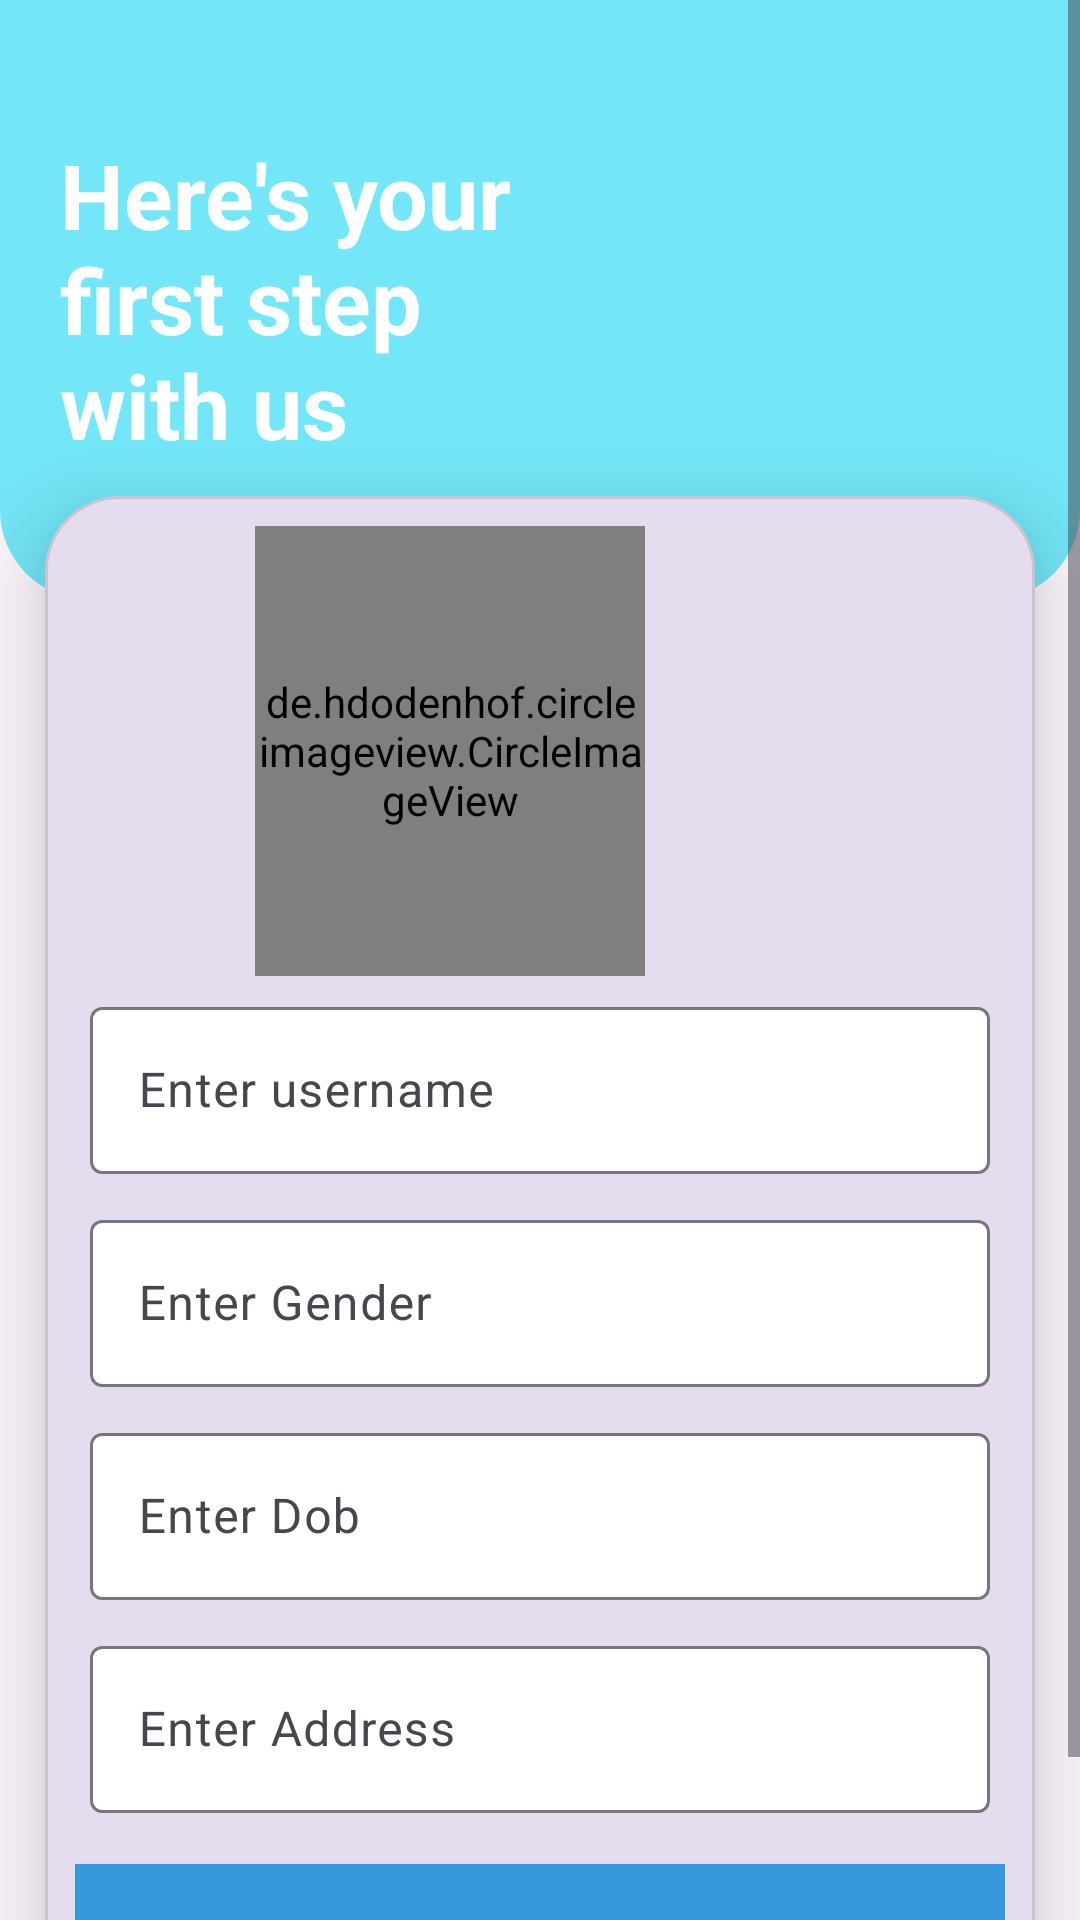

Layout XML and referenced resources for this Android screen:
<!-- AndroidManifest.xml: application theme Theme.FindBus -->
<!-- res/layout/activity_registration.xml -->
<?xml version="1.0" encoding="utf-8"?>
<ScrollView xmlns:android="http://schemas.android.com/apk/res/android"
    xmlns:app="http://schemas.android.com/apk/res-auto"
    xmlns:tools="http://schemas.android.com/tools"
    android:layout_width="match_parent"
    android:layout_height="match_parent"
    tools:context=".Registration"
    android:orientation="vertical">
    <LinearLayout
        android:layout_width="match_parent"
        android:layout_height="match_parent"
        android:orientation="vertical"
        >

        <LinearLayout
            android:layout_width="match_parent"
            android:layout_height="200dp"
            android:gravity="center"
            android:background="@drawable/background"
            >


            <TextView
                android:id="@+id/title"
                android:paddingStart="20dp"
                android:layout_width="match_parent"
                android:layout_height="wrap_content"
                android:textStyle="bold"
                android:layout_gravity="center"
                android:transitionName="textview1"
                android:textColor="#fff"
                android:textAppearance="@style/TextAppearance.AppCompat.Headline"
                android:text="Here's your first step with us"
                android:layout_weight="1"
                android:textSize="30sp"
                />
            <ImageView
                android:id="@+id/logo"
                android:layout_weight="1"
                android:layout_width="match_parent"


                android:layout_gravity="end|center"
                android:layout_height="100dp"
                android:layout_marginTop="-5dp"
                android:transitionName="image"
                android:src="@drawable/ic_launcher_background"/>


        </LinearLayout>

        <com.google.android.material.card.MaterialCardView
            android:layout_width="match_parent"
            android:layout_height="wrap_content"
            app:cardCornerRadius="25dp"
            android:padding="10dp"
            app:cardElevation="20dp"
            android:layout_marginLeft="15dp"
            android:layout_marginRight="15dp"
            android:layout_marginTop="-35dp"
            android:layout_marginBottom="10dp">
            <RelativeLayout
                android:layout_width="match_parent"
                android:layout_height="match_parent"
                android:padding="10dp"
                android:gravity="center">

                <androidx.constraintlayout.widget.ConstraintLayout
                    android:id="@+id/cons"
                    android:layout_width="match_parent"
                    android:layout_height="150dp">

                    <de.hdodenhof.circleimageview.CircleImageView
                        android:id="@+id/profile_pic"
                        android:layout_width="130dp"
                        android:layout_height="0dp"
                        android:layout_centerHorizontal="true"
                        android:layout_marginEnd="120dp"
                        android:src="@drawable/ic_launcher_background"


                        app:civ_border_color="#3498db"
                        app:civ_border_width="3dp"
                        app:layout_constraintBottom_toBottomOf="parent"
                        app:layout_constraintEnd_toEndOf="parent"
                        app:layout_constraintTop_toTopOf="parent" />


                </androidx.constraintlayout.widget.ConstraintLayout>

                <com.google.android.material.textfield.TextInputLayout
                    android:layout_width="match_parent"
                    android:layout_height="wrap_content"
                    android:hint="Enter username"
                    android:id="@+id/username_l"
                    app:hintTextColor="#000"
                    app:boxBackgroundColor="#fff"
                    android:layout_below="@+id/cons"
                    android:layout_margin="5dp"
                    >
                    <com.google.android.material.textfield.TextInputEditText
                        android:layout_width="match_parent"
                        android:id="@+id/username"
                        android:textColor="#000"
                        android:layout_height="wrap_content"
                        android:inputType="text" />

                </com.google.android.material.textfield.TextInputLayout>
                <com.google.android.material.textfield.TextInputLayout
                    android:layout_width="match_parent"
                    android:layout_height="wrap_content"
                    android:hint="Enter Gender"
                    app:hintTextColor="#000"
                    android:id="@+id/gender_l"
                    app:boxBackgroundColor="#fff"
                    android:layout_below="@+id/username_l"
                    android:layout_margin="5dp"

                    >
                    <com.google.android.material.textfield.TextInputEditText
                        android:layout_width="match_parent"
                        android:id="@+id/gender"
                        android:textColor="#000"
                        android:layout_height="wrap_content"
                        android:inputType="text" />

                </com.google.android.material.textfield.TextInputLayout>
                <com.google.android.material.textfield.TextInputLayout
                    android:layout_width="match_parent"
                    android:layout_height="wrap_content"
                    android:hint="Enter Dob"
                    android:id="@+id/dob_l"
                    app:hintTextColor="#000"
                    app:boxBackgroundColor="#fff"
                    android:layout_margin="5dp"

                    android:layout_below="@+id/gender_l"
                    >
                    <com.google.android.material.textfield.TextInputEditText
                        android:layout_width="match_parent"
                        android:id="@+id/dob"
                        android:textColor="#000"
                        android:layout_height="wrap_content"
                        android:inputType="number|date" />

                </com.google.android.material.textfield.TextInputLayout>
                <com.google.android.material.textfield.TextInputLayout
                    android:layout_width="match_parent"
                    android:layout_height="wrap_content"
                    android:layout_margin="5dp"
                    android:id="@+id/bio_l"
                    android:hint="Enter Address"
                    app:hintTextColor="#000"
                    app:boxBackgroundColor="#fff"
                    android:layout_below="@id/dob_l"
                    >
                    <com.google.android.material.textfield.TextInputEditText
                        android:layout_width="match_parent"
                        android:id="@+id/address"
                        android:textColor="#000"
                        android:layout_height="wrap_content"
                        android:inputType="text" />

                </com.google.android.material.textfield.TextInputLayout>





                <androidx.appcompat.widget.AppCompatButton
                    android:layout_width="match_parent"
                    android:layout_height="wrap_content"
                    android:text="Complete"
                    android:textColor="#fff"
                    android:layout_below="@+id/bio_l"
                    android:id="@+id/complete"
                    android:textStyle="bold"
                    android:textSize="15sp"
                    android:background="#3498db"
                    android:layout_marginTop="12dp"
                    android:layout_marginBottom="10dp"/>

            </RelativeLayout>

        </com.google.android.material.card.MaterialCardView>
    </LinearLayout>

</ScrollView>
<!-- resources referenced by this layout -->
<resources>
  <!-- drawable background (drawable) -->
  <?xml version="1.0" encoding="utf-8"?>
  <selector xmlns:android="http://schemas.android.com/apk/res/android">
      <item>
          <shape android:shape="rectangle"
              >
              <corners android:bottomLeftRadius="30dp" android:bottomRightRadius="30dp"/>
          <solid android:color="#73E7F8"/>
          </shape>
  
      </item>
  </selector>
  <style name="Theme.FindBus" parent="Base.Theme.FindBus" />
  <style name="Base.Theme.FindBus" parent="Theme.Material3.DayNight.NoActionBar">
          
          
  
  
      </style>
</resources>
